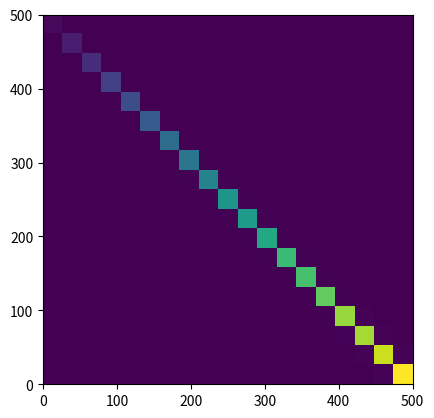

This chart was generated by the following Python code:
import numpy as np
import matplotlib.pyplot as plt
N = 500
nbin = 20

xs = [np.array([i,i,i+1,i+1]) for i in range(N)]
ys = [np.array([i,i+1,i,i+1]) for i in range(N)]
masses = np.arange(N)

heatmap = 0
xedges = np.linspace(0, N, nbin)
yedges = np.linspace(0, N, nbin)

for x, y, mass in zip(xs, ys, masses):
    hist, xedges, yedges = np.histogram2d(
        x, y, bins=[xedges, yedges], weights=np.ones_like(x)*mass)
    heatmap += hist

extent = [xedges[0], xedges[-1], yedges[0], yedges[-1]]
heatmap = np.flipud(np.rot90(heatmap))
fig, ax = plt.subplots()
ax.imshow(heatmap, extent=extent, interpolation='nearest')
plt.show()

# import numpy as np
# import matplotlib.pyplot as plt


# [redacted]
# class gaussian_kde(object):
#     """Representation of a kernel-density estimate using Gaussian kernels.
#     Kernel density estimation is a way to estimate the probability density
#     function (PDF) of a random variable in a non-parametric way.
#     `gaussian_kde` works for both uni-variate and multi-variate data.   It
#     includes automatic bandwidth determination.  The estimation works best for
#     a unimodal distribution; bimodal or multi-modal distributions tend to be
#     oversmoothed.
#     Parameters
#     ----------
#     dataset : array_like
#         Datapoints to estimate from. In case of univariate data this is a 1-D
#         array, otherwise a 2-D array with shape (# of dims, # of data).
#     bw_method : str, scalar or callable, optional
#         The method used to calculate the estimator bandwidth.  This can be
#         'scott', 'silverman', a scalar constant or a callable.  If a scalar,
#         this will be used directly as `kde.factor`.  If a callable, it should
#         take a `gaussian_kde` instance as only parameter and return a scalar.
#         If None (default), 'scott' is used.  See Notes for more details.
#     weights : array_like, shape (n, ), optional, default: None
#         An array of weights, of the same shape as `x`.  Each value in `x`
#         only contributes its associated weight towards the bin count
#         (instead of 1).
#     Attributes
#     ----------
#     dataset : ndarray
#         The dataset with which `gaussian_kde` was initialized.
#     d : int
#         Number of dimensions.
#     n : int
#         Number of datapoints.
#     neff : float
#         Effective sample size using Kish's approximation.
#     factor : float
#         The bandwidth factor, obtained from `kde.covariance_factor`, with which
#         the covariance matrix is multiplied.
#     covariance : ndarray
#         The covariance matrix of `dataset`, scaled by the calculated bandwidth
#         (`kde.factor`).
#     inv_cov : ndarray
#         The inverse of `covariance`.
#     Methods
#     -------
#     kde.evaluate(points) : ndarray
#         Evaluate the estimated pdf on a provided set of points.
#     kde(points) : ndarray
#         Same as kde.evaluate(points)
#     kde.pdf(points) : ndarray
#         Alias for ``kde.evaluate(points)``.
#     kde.set_bandwidth(bw_method='scott') : None
#         Computes the bandwidth, i.e. the coefficient that multiplies the data
#         covariance matrix to obtain the kernel covariance matrix.
#         .. versionadded:: 0.11.0
#     kde.covariance_factor : float
#         Computes the coefficient (`kde.factor`) that multiplies the data
#         covariance matrix to obtain the kernel covariance matrix.
#         The default is `scotts_factor`.  A subclass can overwrite this method
#         to provide a different method, or set it through a call to
#         `kde.set_bandwidth`.
#     Notes
#     -----
#     Bandwidth selection strongly influences the estimate obtained from the KDE
#     (much more so than the actual shape of the kernel).  Bandwidth selection
#     can be done by a "rule of thumb", by cross-validation, by "plug-in
#     methods" or by other means; see [3]_, [4]_ for reviews.  `gaussian_kde`
#     uses a rule of thumb, the default is Scott's Rule.
#     Scott's Rule [1]_, implemented as `scotts_factor`, is::
#         n**(-1./(d+4)),
#     with ``n`` the number of data points and ``d`` the number of dimensions.
#     Silverman's Rule [2]_, implemented as `silverman_factor`, is::
#         (n * (d + 2) / 4.)**(-1. / (d + 4)).
#     Good general descriptions of kernel density estimation can be found in [1]_
#     and [2]_, the mathematics for this multi-dimensional implementation can be
#     found in [1]_.
#     References
#     ----------
#     .. [1] D.W. Scott, "Multivariate Density Estimation: Theory, Practice, and
#            Visualization", John Wiley & Sons, New York, Chicester, 1992.
#     .. [2] B.W. Silverman, "Density Estimation for Statistics and Data
#            Analysis", Vol. 26, Monographs on Statistics and Applied Probability,
#            Chapman and Hall, London, 1986.
#     .. [3] B.A. Turlach, "Bandwidth Selection in Kernel Density Estimation: A
#            Review", CORE and Institut de Statistique, Vol. 19, pp. 1-33, 1993.
#     .. [4] D.M. Bashtannyk and R.J. Hyndman, "Bandwidth selection for kernel
#            conditional density estimation", Computational Statistics & Data
#            Analysis, Vol. 36, pp. 279-298, 2001.
#     Examples
#     --------
#     Generate some random two-dimensional data:
#     >>> from scipy import stats
#     >>> def measure(n):
#     >>>     "Measurement model, return two coupled measurements."
#     >>>     m1 = np.random.normal(size=n)
#     >>>     m2 = np.random.normal(scale=0.5, size=n)
#     >>>     return m1+m2, m1-m2
#     >>> m1, m2 = measure(2000)
#     >>> xmin = m1.min()
#     >>> xmax = m1.max()
#     >>> ymin = m2.min()
#     >>> ymax = m2.max()
#     Perform a kernel density estimate on the data:
#     >>> X, Y = np.mgrid[xmin:xmax:100j, ymin:ymax:100j]
#     >>> positions = np.vstack([X.ravel(), Y.ravel()])
#     >>> values = np.vstack([m1, m2])
#     >>> kernel = stats.gaussian_kde(values)
#     >>> Z = np.reshape(kernel(positions).T, X.shape)
#     Plot the results:
#     >>> import matplotlib.pyplot as plt
#     >>> fig = plt.figure()
#     >>> ax = fig.add_subplot(111)
#     >>> ax.imshow(np.rot90(Z), cmap=plt.cm.gist_earth_r,
#     ...           extent=[xmin, xmax, ymin, ymax])
#     >>> ax.plot(m1, m2, 'k.', markersize=2)
#     >>> ax.set_xlim([xmin, xmax])
#     >>> ax.set_ylim([ymin, ymax])
#     >>> plt.show()
#     """
#     def __init__(self, dataset, bw_method=None, weights=None):
#         self.dataset = np.atleast_2d(dataset)
#         if not self.dataset.size > 1:
#             raise ValueError("`dataset` input should have multiple elements.")
#         self.d, self.n = self.dataset.shape

#         if weights is not None:
#             self.weights = weights / np.sum(weights)
#         else:
#             self.weights = np.ones(self.n) / self.n

#         # Compute the effective sample size
#         # http://surveyanalysis.org/wiki/Design_Effects_and_Effective_Sample_Size#Kish.27s_approximate_formula_for_computing_effective_sample_size
#         self.neff = 1.0 / np.sum(self.weights ** 2)

#         self.set_bandwidth(bw_method=bw_method)

#     def evaluate(self, points):
#         """Evaluate the estimated pdf on a set of points.
#         Parameters
#         ----------
#         points : (# of dimensions, # of points)-array
#             Alternatively, a (# of dimensions,) vector can be passed in and
#             treated as a single point.
#         Returns
#         -------
#         values : (# of points,)-array
#             The values at each point.
#         Raises
#         ------
#         ValueError : if the dimensionality of the input points is different than
#                      the dimensionality of the KDE.
#         """
#         from scipy.spatial.distance import cdist

#         points = np.atleast_2d(points)

#         d, m = points.shape
#         if d != self.d:
#             if d == 1 and m == self.d:
#                 # points was passed in as a row vector
#                 points = np.reshape(points, (self.d, 1))
#                 m = 1
#             else:
#                 msg = "points have dimension %s, dataset has dimension %s" % (d, self.d)
#                 raise ValueError(msg)

#         # compute the normalised residuals
#         chi2 = cdist(points.T, self.dataset.T, 'mahalanobis', VI=self.inv_cov) ** 2
#         # compute the pdf
#         result = np.sum(np.exp(-.5 * chi2) * self.weights, axis=1) / self._norm_factor

#         return result

#     __call__ = evaluate

#     def scotts_factor(self):
#         return np.power(self.neff, -1. / (self.d + 4))

#     def silverman_factor(self):
#         return np.power(self.neff * (self.d + 2.0) / 4.0, -1. / (self.d + 4))

#     #  Default method to calculate bandwidth, can be overwritten by subclass
#     covariance_factor = scotts_factor

#     def set_bandwidth(self, bw_method=None):
#         """Compute the estimator bandwidth with given method.
#         The new bandwidth calculated after a call to `set_bandwidth` is used
#         for subsequent evaluations of the estimated density.
#         Parameters
#         ----------
#         bw_method : str, scalar or callable, optional
#             The method used to calculate the estimator bandwidth.  This can be
#             'scott', 'silverman', a scalar constant or a callable.  If a
#             scalar, this will be used directly as `kde.factor`.  If a callable,
#             it should take a `gaussian_kde` instance as only parameter and
#             return a scalar.  If None (default), nothing happens; the current
#             `kde.covariance_factor` method is kept.
#         Notes
#         -----
#         .. versionadded:: 0.11
#         Examples
#         --------
#         >>> x1 = np.array([-7, -5, 1, 4, 5.])
#         >>> kde = stats.gaussian_kde(x1)
#         >>> xs = np.linspace(-10, 10, num=50)
#         >>> y1 = kde(xs)
#         >>> kde.set_bandwidth(bw_method='silverman')
#         >>> y2 = kde(xs)
#         >>> kde.set_bandwidth(bw_method=kde.factor / 3.)
#         >>> y3 = kde(xs)
#         >>> fig = plt.figure()
#         >>> ax = fig.add_subplot(111)
#         >>> ax.plot(x1, np.ones(x1.shape) / (4. * x1.size), 'bo',
#         ...         label='Data points (rescaled)')
#         >>> ax.plot(xs, y1, label='Scott (default)')
#         >>> ax.plot(xs, y2, label='Silverman')
#         >>> ax.plot(xs, y3, label='Const (1/3 * Silverman)')
#         >>> ax.legend()
#         >>> plt.show()
#         """
#         from six import string_types
#         if bw_method is None:
#             pass
#         elif bw_method == 'scott':
#             self.covariance_factor = self.scotts_factor
#         elif bw_method == 'silverman':
#             self.covariance_factor = self.silverman_factor
#         elif np.isscalar(bw_method) and not isinstance(bw_method, string_types):
#             self._bw_method = 'use constant'
#             self.covariance_factor = lambda: bw_method
#         elif callable(bw_method):
#             self._bw_method = bw_method
#             self.covariance_factor = lambda: self._bw_method(self)
#         else:
#             msg = "`bw_method` should be 'scott', 'silverman', a scalar " \
#                   "or a callable."
#             raise ValueError(msg)

#         self._compute_covariance()

#     def _compute_covariance(self):
#         """Computes the covariance matrix for each Gaussian kernel using
#         covariance_factor().
#         """
#         self.factor = self.covariance_factor()
#         # Cache covariance and inverse covariance of the data
#         if not hasattr(self, '_data_inv_cov'):
#             # Compute the mean and residuals
#             _mean = np.sum(self.weights * self.dataset, axis=1)
#             _residual = (self.dataset - _mean[:, None])
#             # Compute the biased covariance
#             self._data_covariance = np.atleast_2d(np.dot(_residual * self.weights, _residual.T))
#             # Correct for bias (http://en.wikipedia.org/wiki/Weighted_arithmetic_mean#Weighted_sample_covariance)
#             self._data_covariance /= (1 - np.sum(self.weights ** 2))
#             self._data_inv_cov = np.linalg.inv(self._data_covariance)

#         self.covariance = self._data_covariance * self.factor ** 2
#         self.inv_cov = self._data_inv_cov / self.factor ** 2
#         self._norm_factor = np.sqrt(np.linalg.det(2 * np.pi * self.covariance))  # * self.n


# # some random observations in 2D space
# obs = np.reshape(np.random.standard_exponential(1000), (100, 10))[:, 0:2]
# xy = np.transpose(obs)

# weights = [0.9 if i > 3 else 0.1 for i in obs[:, 1]]

# # kde space
# xmin, xmax = (xy[0].min(), xy[0].max())
# ymin, ymax = (xy[1].min(), xy[1].max())
# x = np.linspace(xmin, xmax, 100)  # kde resolution
# y = np.linspace(ymin, ymax, 100)  # kde resolution
# xx, yy = np.meshgrid(x, y)

# # Unweighted KDE
# pdf = gaussian_kde(xy)
# pdf.set_bandwidth(bw_method=pdf.factor / 5.)  # kde bandwidth
# zz = pdf((np.ravel(xx), np.ravel(yy)))
# zz1 = np.reshape(zz, xx.shape)

# # weighted KDE
# pdf = gaussian_kde(xy, weights=np.array(weights, np.float))
# pdf.set_bandwidth(bw_method=pdf.factor / 5.)  # kde bandwidth
# zz2 = pdf((np.ravel(xx), np.ravel(yy)))
# zz2 = np.reshape(zz2, xx.shape)

# # PLot
# fig, axis = plt.subplots(2)
# bounds = [xy[0].min(), xy[1].min(), xy[0].max(), xy[1].max()]

# # plot unweighted
# # axis[0].scatter(obs[:, 0], obs[:, 1])
# axis[0].scatter(obs[:, 0], obs[:, 1])
# cax = axis[0].imshow(np.rot90(zz1.T), cmap=plt.cm.Reds, extent=[bounds[0], bounds[2], bounds[1], bounds[3]])#, alpha=0.5)
# axis[0].legend()

# # plot weighted
# axis[1].scatter(obs[:, 0], obs[:, 1])
# cax = axis[1].imshow(np.rot90(zz2.T), cmap=plt.cm.Reds, extent=[bounds[0], bounds[2], bounds[1], bounds[3]])#, alpha=0.5)
# axis[1].legend()

# axis[0].set_title("unweighted")
# axis[1].set_title("weighted")

# plt.show()